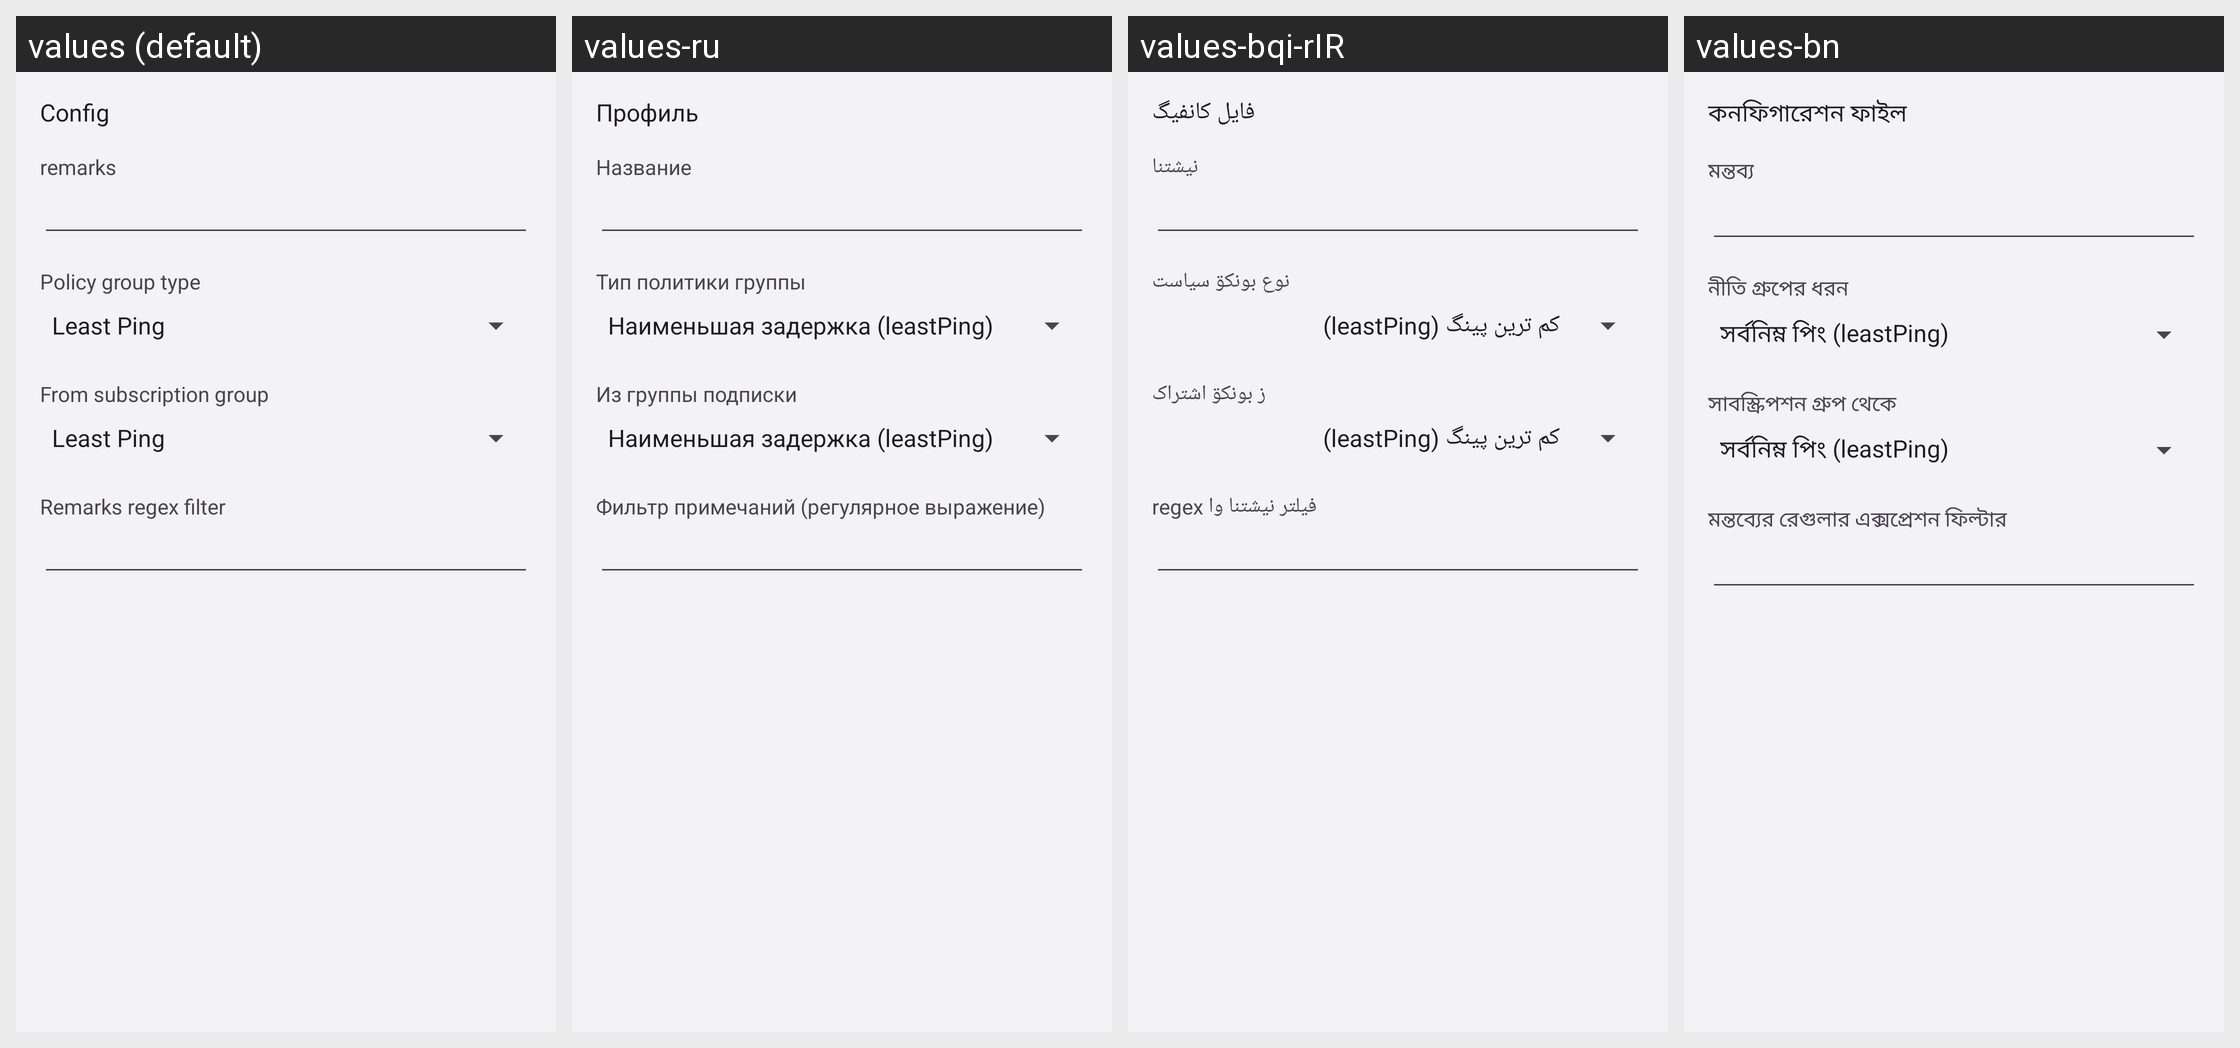

For this localized Android screen grid, give each drawn string resource with its value in every locale shown.
Android screen res/layout/activity_server_group.xml rendered under 4 locales, left to right: values (default), values-ru, values-bqi-rIR, values-bn. Device: Nexus 5 (rendered at 1080×1920; each locale shown at half size, 540×960, under a caption strip naming it); theme AppThemeDayNight.NoActionBar.
Other locales in the repository, not shown: values-ar, values-az, values-fa, values-vi, values-zh-rCN, values-zh-rTW.
Strings drawn on this screen, with the default value and each locale's value (text and hints the layout hard-codes, and strings that could not be matched under every locale, appear in the picture but are not listed):

title_server
  values: Config
  values-ru: Профиль
  values-bqi-rIR: فایل کانفیگ
  values-bn: কনফিগারেশন ফাইল

server_lab_remarks
  values: remarks
  values-ru: Название
  values-bqi-rIR: نیشتنا
  values-bn: মন্তব্য

title_policy_group_type
  values: Policy group type
  values-ru: Тип политики группы
  values-bqi-rIR: نوع بونکۊ سیاست
  values-bn: নীতি গ্রুপের ধরন

title_policy_group_subscription_id
  values: From subscription group
  values-ru: Из группы подписки
  values-bqi-rIR: ز بونکۊ اشتراک
  values-bn: সাবস্ক্রিপশন গ্রুপ থেকে

title_policy_group_subscription_filter
  values: Remarks regex filter
  values-ru: Фильтр примечаний (регулярное выражение)
  values-bqi-rIR: فیلتر نیشتنا وا regex
  values-bn: মন্তব্যের রেগুলার এক্সপ্রেশন ফিল্টার
